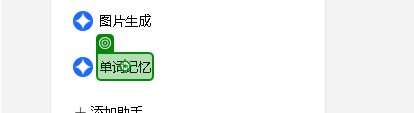
Task: 自动化生成四六级单词助记句并导入到Anki
Workflow: WordToMnemonic

Step 1: click on the grouping in window 'Cherry Studio' (cherry studio.exe)

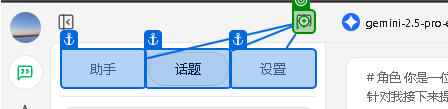
Step 2: click on the graphic in window 'Cherry Studio' (cherry studio.exe)

Step 3: type "[CurrentWord + "[k(Enter)]"]" into the editable text '在这里输入消息...' in window 'Cherry Studio' (cherry studio.exe) (no picture)

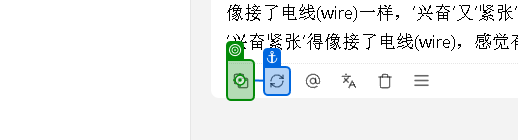
Step 4: click
